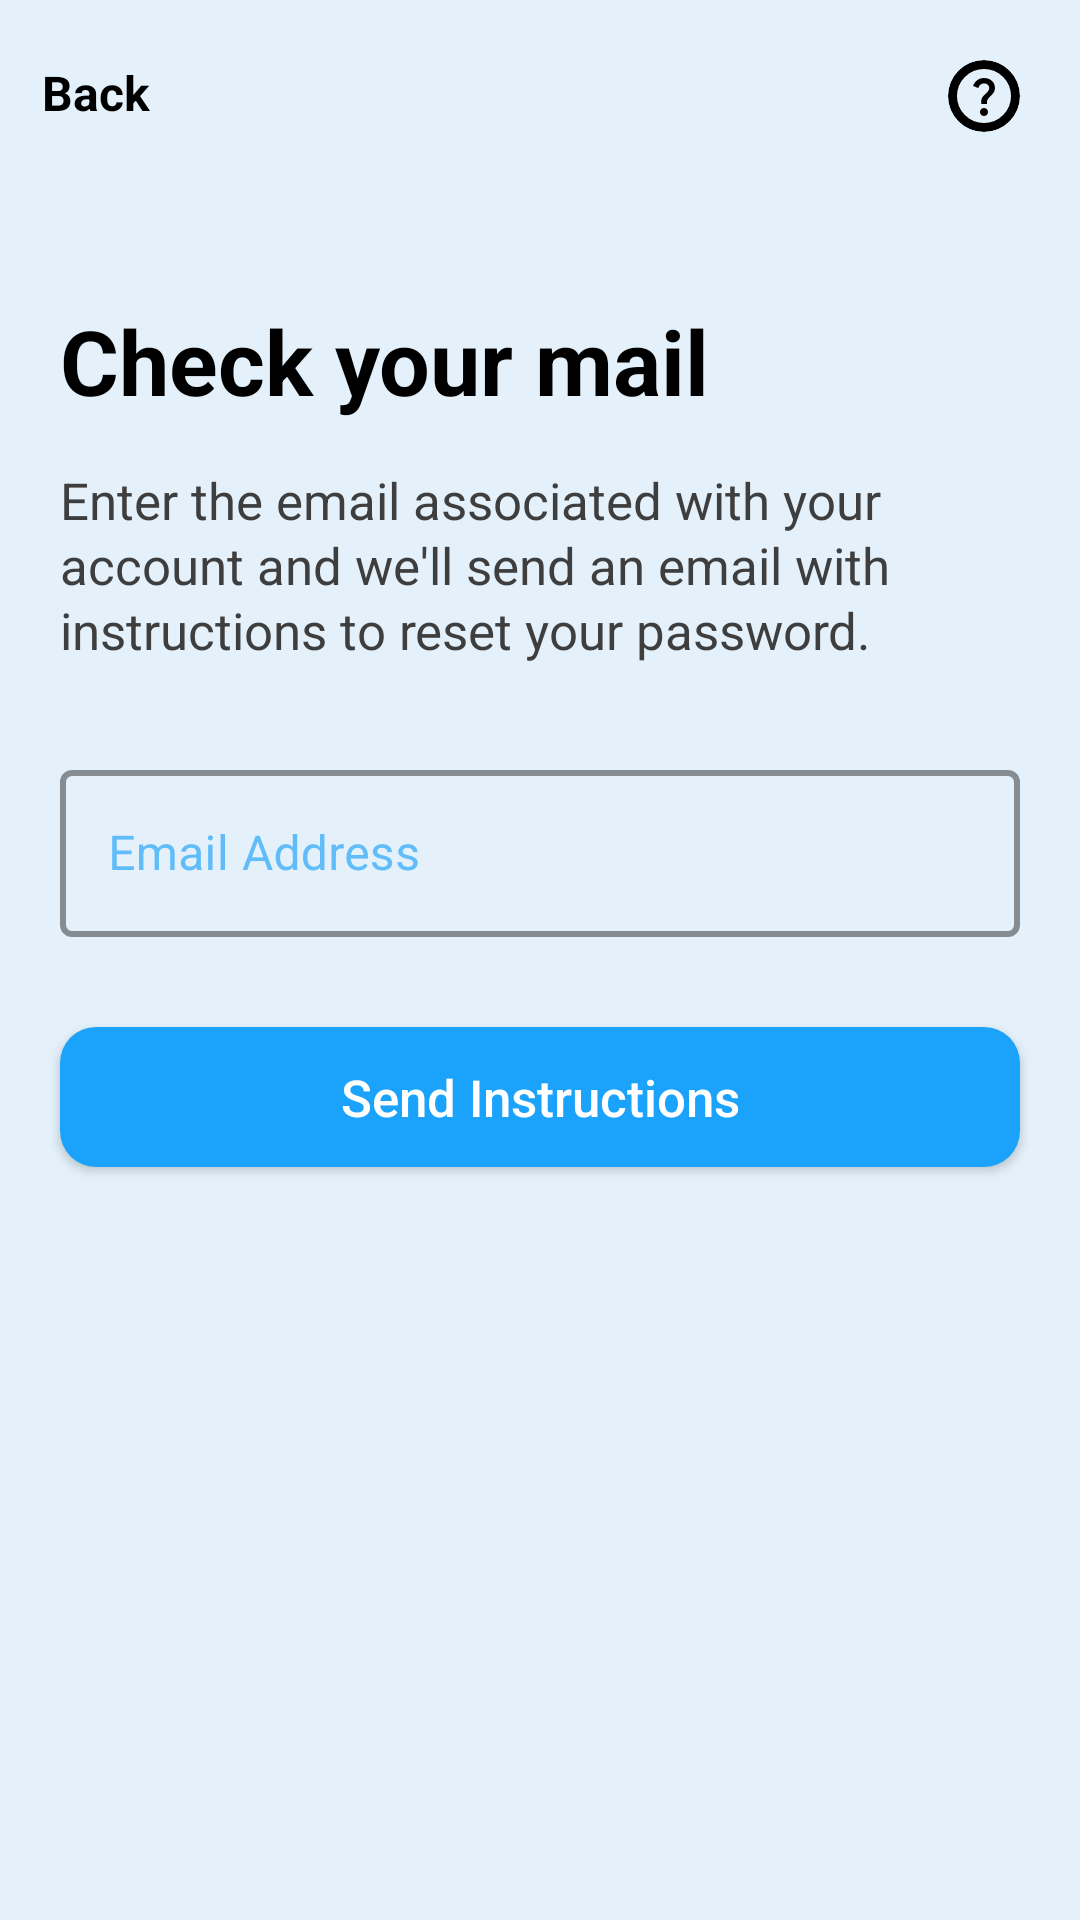

This screen was rendered from an Android layout file. Write that file and the resources it references.
<!-- AndroidManifest.xml: application theme Theme.UI -->
<!-- res/layout/activity_main.xml -->
<?xml version="1.0" encoding="utf-8"?>
<androidx.constraintlayout.widget.ConstraintLayout xmlns:android="http://schemas.android.com/apk/res/android"
    xmlns:app="http://schemas.android.com/apk/res-auto"
    xmlns:tools="http://schemas.android.com/tools"
    android:layout_width="match_parent"
    android:layout_height="match_parent"
    android:background="@color/baseY"
    tools:context=".MainActivity">

    <androidx.appcompat.widget.LinearLayoutCompat
        android:id="@+id/backBtn"
        android:layout_width="wrap_content"
        android:layout_height="wrap_content"
        android:layout_marginTop="10dp"
        android:padding="10dp"
        app:layout_constraintStart_toStartOf="parent"
        app:layout_constraintTop_toTopOf="parent">

        <ImageView
            android:layout_width="wrap_content"
            android:layout_height="wrap_content"
            android:src="@drawable/baseline_arrow_back_24" />

        <TextView
            android:layout_width="wrap_content"
            android:layout_height="wrap_content"
            android:layout_gravity="center"
            android:text=" Back"
            android:textColor="@color/black"
            android:textSize="16dp"
            android:textStyle="bold" />
    </androidx.appcompat.widget.LinearLayoutCompat>

    <com.google.android.material.card.MaterialCardView
        android:layout_width="wrap_content"
        android:layout_height="wrap_content"
        android:layout_marginTop="20dp"
        android:layout_marginEnd="20dp"
        app:cardBackgroundColor="@color/baseY"
        app:cardCornerRadius="15dp"
        app:cardElevation="0dp"
        app:layout_constraintEnd_toEndOf="parent"
        app:layout_constraintTop_toTopOf="parent"
        app:strokeColor="@color/black"
        app:strokeWidth="3dp"

        >

        <ImageView
            android:layout_width="24dp"
            android:layout_height="24dp"
            android:padding="4dp"
            android:src="@drawable/baseline_question_mark_24" />
    </com.google.android.material.card.MaterialCardView>


    <TextView
        android:id="@+id/textView2"
        android:layout_width="wrap_content"
        android:layout_height="wrap_content"
        android:layout_marginStart="20dp"
        android:layout_marginTop="100dp"
        android:text="Check your mail"

        android:textColor="@color/black"
        android:textSize="30sp"
        android:textStyle="bold"
        app:layout_constraintStart_toStartOf="parent"
        app:layout_constraintTop_toTopOf="parent" />

    <TextView
        android:id="@+id/textView"
        android:layout_width="match_parent"
        android:layout_height="wrap_content"
        android:layout_marginStart="20dp"
        android:layout_marginTop="15dp"
        android:layout_marginEnd="40dp"
        android:lineSpacingExtra="2sp"
        android:text="Enter the email associated with your account
and we'll send an email with instructions to
reset your password."
        android:textColor="@color/fade"
        android:textSize="17sp"
        app:layout_constraintEnd_toEndOf="parent"
        app:layout_constraintStart_toStartOf="parent"
        app:layout_constraintTop_toBottomOf="@+id/textView2" />

    <com.google.android.material.textfield.TextInputLayout
        android:id="@+id/outlinedTextField"
        style="@style/Widget.MaterialComponents.TextInputLayout.OutlinedBox"
        android:layout_width="match_parent"
        android:layout_height="wrap_content"
        android:layout_marginHorizontal="20dp"
        android:hint="Email Address"
        android:textColorHint="@color/baseZ"
        app:layout_constraintCircleRadius="20dp"
        app:hintTextColor="@color/base"
        app:boxStrokeWidth="2dp"
        app:boxStrokeColor="@color/base"
        android:layout_marginTop="30dp"
        app:layout_constraintTop_toBottomOf="@+id/textView"

        >

        <com.google.android.material.textfield.TextInputEditText
            android:layout_width="match_parent"
            android:layout_height="wrap_content"
            android:textColor="@color/black"
            />

    </com.google.android.material.textfield.TextInputLayout>


    <androidx.cardview.widget.CardView
        android:layout_width="match_parent"
        android:layout_height="wrap_content"
        app:cardCornerRadius="12dp"
        android:layout_marginHorizontal="20dp"
        android:layout_marginTop="30dp"
        app:layout_constraintEnd_toEndOf="parent"
        app:layout_constraintStart_toStartOf="parent"
        app:layout_constraintTop_toBottomOf="@+id/outlinedTextField"
        >
        <Button
            android:id="@+id/sendButton"
            android:layout_width="match_parent"
            android:layout_height="60dp"
            android:layout_marginTop="-7dp"
            android:layout_marginBottom="-7dp"
            android:layout_marginStart="-7dp"
            android:layout_marginEnd="-7dp"
            android:backgroundTint="@color/base"
            android:text="Send Instructions"
            android:textAllCaps="false"
            android:textSize="17sp"
            android:textColor="@color/white"

            />
    </androidx.cardview.widget.CardView>


</androidx.constraintlayout.widget.ConstraintLayout>
<!-- resources referenced by this layout -->
<resources>
  <color name="base">#1ba2fb</color>
  <color name="baseY">#E4F1FA</color>
  <color name="baseZ">#60BDFA</color>
  <color name="black">#FF000000</color>
  <color name="fade">#3E3E3E</color>
  <color name="white">#FFFFFFFF</color>
  <!-- drawable baseline_question_mark_24 (drawable) -->
  <vector xmlns:android="http://schemas.android.com/apk/res/android"
      android:width="24dp"
      android:height="24dp"
      android:viewportWidth="24"
      android:viewportHeight="24">
      <path
          android:fillColor="@android:color/black"
          android:pathData="M11.07,12.85c0.77,-1.39 2.25,-2.21 3.11,-3.44c0.91,-1.29 0.4,-3.7 -2.18,-3.7c-1.69,0 -2.52,1.28 -2.87,2.34L6.54,6.96C7.25,4.83 9.18,3 11.99,3c2.35,0 3.96,1.07 4.78,2.41c0.7,1.15 1.11,3.3 0.03,4.9c-1.2,1.77 -2.35,2.31 -2.97,3.45c-0.25,0.46 -0.35,0.76 -0.35,2.24h-2.89C10.58,15.22 10.46,13.95 11.07,12.85zM14,20c0,1.1 -0.9,2 -2,2s-2,-0.9 -2,-2c0,-1.1 0.9,-2 2,-2S14,18.9 14,20z" />
  </vector>
  <style name="Theme.UI" parent="Theme.MaterialComponents.DayNight.NoActionBar">
          
          <item name="colorPrimary">@color/purple_500</item>
          <item name="colorPrimaryVariant">@color/purple_700</item>
          <item name="colorOnPrimary">@color/white</item>
          
          <item name="colorSecondary">@color/teal_200</item>
          <item name="colorSecondaryVariant">@color/teal_700</item>
          <item name="colorOnSecondary">@color/black</item>
          
          <item name="android:statusBarColor">@color/baseX</item>
          <item name="android:windowLightStatusBar">true</item>
          
      </style>
  <color name="purple_500">#FF6200EE</color>
  <color name="purple_700">#FF3700B3</color>
  <color name="teal_200">#FF03DAC5</color>
  <color name="teal_700">#FF018786</color>
  <color name="baseX">#D1E8F8</color>
</resources>
